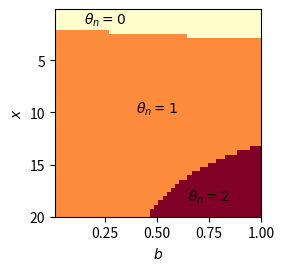

Python code for this plot:
# Plot the crossover at which the terms in 1-Psi(x|b) become monotonically decreasing
from __future__ import print_function
import numpy as np
import matplotlib.pyplot as plt
from matplotlib.cm import get_cmap

xs = np.linspace(0.1, 20.0)
bs = np.linspace(0.01, 1.0)
ns = np.arange(0,10)

thr = np.zeros((xs.size, bs.size))

for i,x in enumerate(xs):
    for j, b in enumerate(bs):
        ell = (2*ns**2 + ns*b + 2*ns + b + 2*(ns+1)*b + b**2) / (2*ns**2 + ns*b + 2*ns + b)
        r = np.exp(-(4*ns+2*b + 2)/x)
        thr[i,j] = np.amin(np.where(ell*r < 1))
        print("x: ", x, " b: ", b, " n: ", thr[i,j])



plt.figure(figsize=(3,3))

plt.imshow(thr, cmap="YlOrRd", interpolation="none", extent=(bs[0], bs[-1], xs[-1], xs[0]), aspect=bs[-1]/xs[-1])
plt.text(0.15, 1.5, "$\\theta_n=0$")
plt.text(0.4, 10.0, "$\\theta_n=1$")
plt.text(0.65, 18.5, "$\\theta_n=2$")
plt.xlabel("$b$")
plt.ylabel("$x$")
#plt.colorbar()
plt.tight_layout()
plt.savefig("n_threshold.pdf")
plt.show()
